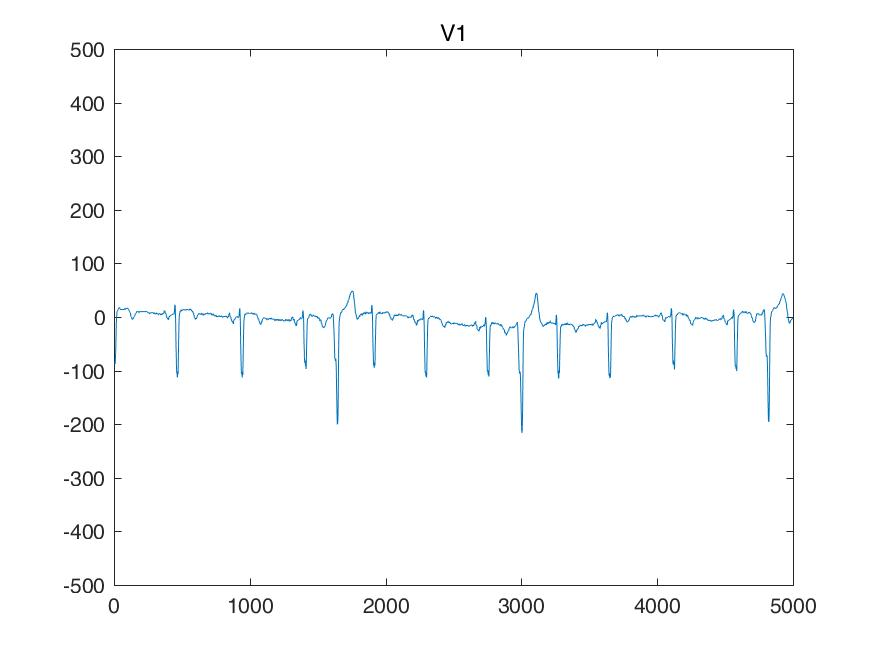

The file beside this chart, header and first rows:
I, II, III, aVR, aVL, aVF, V1, V2, V3, V4, V5, V6, 
-195, -107, 87, 151, -141, -9, -419, -1015, -1210, -761, -458, -146, 
-195, -107, 87, 151, -141, -9, -419, -1015, -1210, -761, -458, -146, 
-195, -107, 87, 151, -141, -9, -419, -1015, -1210, -761, -458, -146, 
-195, -107, 87, 151, -141, -9, -419, -1015, -1210, -761, -458, -146, 
-209, -141, 68, 175, -139, -36, -429, -966, -1161, -741, -473, -200, 
-224, -175, 48, 200, -136, -63, -429, -917, -1112, -732, -488, -244, 
-239, -209, 29, 224, -134, -90, -429, -868, -1063, -722, -502, -287, 
-253, -244, 9, 248, -131, -117, -429, -819, -1015, -712, -517, -331, 
-219, -244, -24, 231, -97, -134, -395, -727, -917, -649, -468, -317, 
-195, -244, -48, 219, -73, -146, -361, -634, -829, -585, -429, -302, 
-170, -244, -73, 207, -48, -158, -326, -541, -741, -522, -390, -287, 
-146, -244, -97, 195, -24, -170, -292, -448, -653, -458, -351, -273, 
-126, -214, -87, 170, -19, -151, -234, -346, -561, -390, -292, -239, 
-107, -195, -87, 151, -9, -141, -175, -253, -468, -322, -244, -214, 
-87, -175, -87, 131, 0, -131, -117, -161, -375, -253, -195, -190, 
-68, -156, -87, 112, 9, -122, -58, -68, -283, -185, -146, -165, 
-63, -141, -78, 102, 7, -109, -29, -24, -244, -156, -117, -151, 
-58, -136, -78, 97, 9, -107, -9, 9, -204, -126, -97, -136, 
-53, -131, -78, 92, 12, -104, 9, 43, -165, -97, -78, -122, 
-48, -126, -78, 87, 14, -102, 29, 78, -126, -68, -58, -107, 
-48, -122, -73, 85, 12, -97, 43, 92, -107, -53, -43, -102, 
-48, -117, -68, 82, 9, -92, 48, 97, -97, -48, -39, -97, 
-48, -112, -63, 80, 7, -87, 53, 102, -87, -43, -34, -92, 
-48, -107, -58, 78, 4, -82, 58, 107, -78, -39, -29, -87, 
-43, -97, -53, 70, 4, -75, 58, 112, -73, -34, -19, -78, 
-39, -97, -58, 68, 9, -78, 58, 117, -68, -29, -19, -78, 
-34, -97, -63, 65, 14, -80, 58, 122, -63, -24, -19, -78, 
-29, -97, -68, 63, 19, -82, 58, 126, -58, -19, -19, -78, 
-39, -97, -58, 68, 9, -78, 63, 136, -48, -9, -9, -78, 
-39, -97, -58, 68, 9, -78, 68, 136, -48, -9, -9, -78, 
-39, -97, -58, 68, 9, -78, 73, 136, -48, -9, -9, -78, 
-39, -97, -58, 68, 9, -78, 78, 136, -48, -9, -9, -78, 
-29, -97, -68, 63, 19, -82, 78, 146, -39, 0, 0, -68, 
-29, -97, -68, 63, 19, -82, 78, 146, -39, 0, 0, -68, 
-29, -97, -68, 63, 19, -82, 78, 146, -39, 0, 0, -68, 
-29, -97, -68, 63, 19, -82, 78, 146, -39, 0, 0, -68, 
-29, -87, -58, 58, 14, -73, 87, 146, -29, 9, 0, -68, 
-29, -87, -58, 58, 14, -73, 87, 146, -29, 9, 0, -68, 
-29, -87, -58, 58, 14, -73, 87, 146, -29, 9, 0, -68, 
-29, -87, -58, 58, 14, -73, 87, 146, -29, 9, 0, -68, 
-29, -78, -48, 53, 9, -63, 78, 156, -29, 9, 0, -68, 
-29, -78, -48, 53, 9, -63, 78, 156, -29, 9, 0, -68, 
-29, -78, -48, 53, 9, -63, 78, 156, -29, 9, 0, -68, 
-29, -78, -48, 53, 9, -63, 78, 156, -29, 9, 0, -68, 
-19, -87, -68, 53, 24, -78, 68, 156, -29, 0, 0, -68, 
-19, -87, -68, 53, 24, -78, 68, 156, -29, 0, 0, -68, 
-19, -87, -68, 53, 24, -78, 68, 156, -29, 0, 0, -68, 
-19, -87, -68, 53, 24, -78, 68, 156, -29, 0, 0, -68, 
-19, -78, -58, 48, 19, -68, 68, 165, -29, 9, 9, -58, 
-19, -78, -58, 48, 19, -68, 68, 165, -29, 9, 9, -58, 
-19, -78, -58, 48, 19, -68, 68, 165, -29, 9, 9, -58, 
-19, -78, -58, 48, 19, -68, 68, 165, -29, 9, 9, -58, 
-9, -68, -58, 39, 24, -63, 68, 165, -19, 9, 9, -48, 
-9, -68, -58, 39, 24, -63, 68, 165, -19, 9, 9, -48, 
-9, -68, -58, 39, 24, -63, 68, 165, -19, 9, 9, -48, 
-9, -68, -58, 39, 24, -63, 68, 165, -19, 9, 9, -48, 
-9, -58, -48, 34, 19, -53, 68, 175, -9, 19, 9, -48, 
-9, -58, -48, 34, 19, -53, 68, 175, -9, 19, 9, -48, 
-9, -58, -48, 34, 19, -53, 68, 175, -9, 19, 9, -48, 
-9, -58, -48, 34, 19, -53, 68, 175, -9, 19, 9, -48, 
... 4,940 more rows
